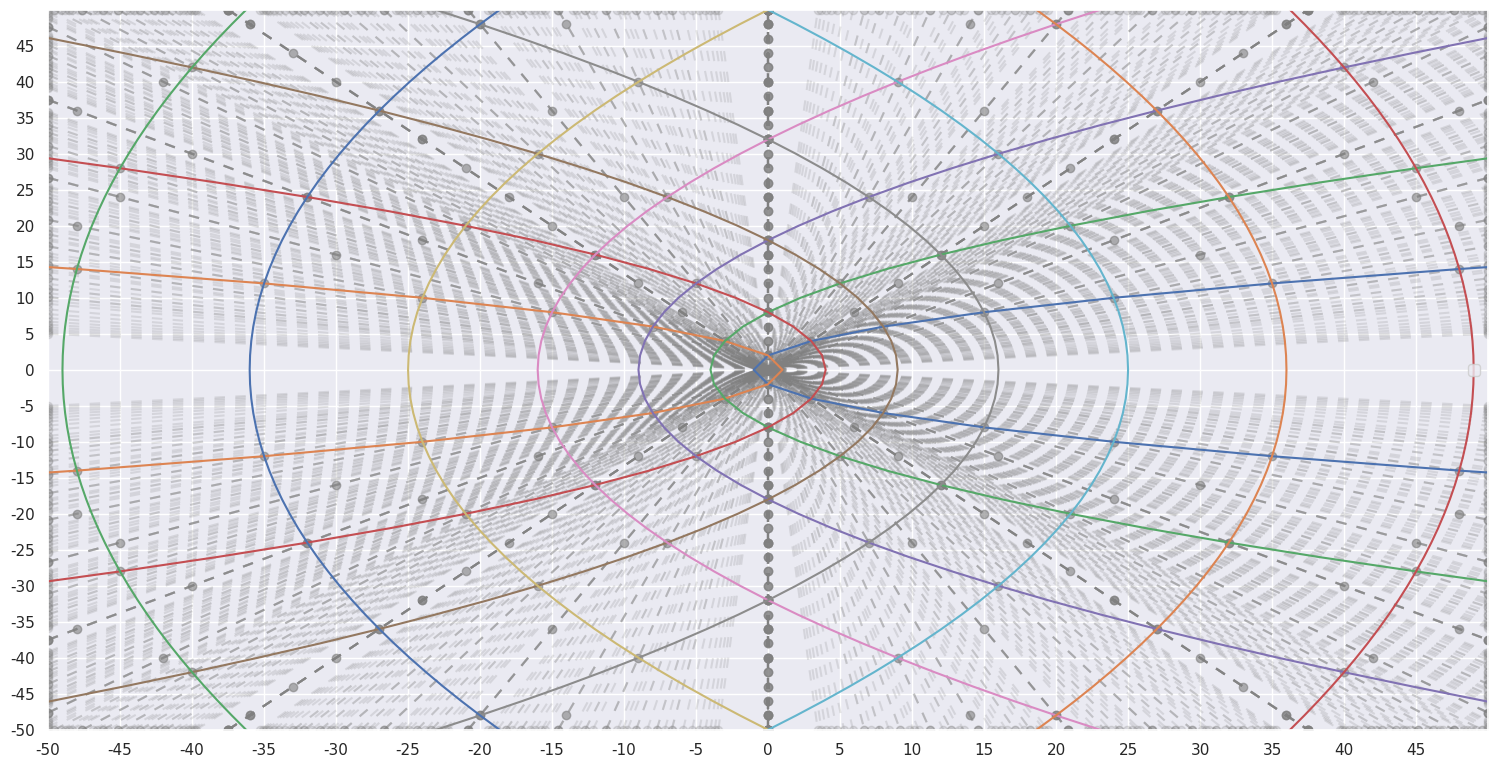

Write Python code to recreate this figure.
import numpy as np

class Triplet_Generator():
    def __init__(self, seed=None):
        self.n = seed

    def __next__(self):
        return (- self.N + self.t**2, 2*self.t*self.n, self.N + self.t**2)

    def __iter__(self):
        if self.n is None:
            self.n = np.random.randint(0,100000, dtype=np.int64)

        # NOTE: starting from t = 0 will generate also triplets with negative integers (triplets in the first two
        # quadrants of the 2D-plane). Starting from t = n the first triplet is trivial (of the type 0 + k^2 = k^2).
        # Starting from t = n + 1 all the triplets are in the first quadrant.
        self.t = self.n + 0
        self.N = np.power(self.n, 2)

        while True:
            yield self.__next__()
            self.t += 1


    def random(self):
        self.t = np.random.randint(0, 100000, dtype=np.int64)
        self.n = np.random.randint(0, 100000, dtype=np.int64)
        self.N = np.power(self.n, 2)
        return self.__next__()



if __name__ == '__main__':
    import matplotlib.pyplot as plt
    import seaborn as sns
    sns.set()

    fig, ax = plt.subplots(figsize=(16, 9))

    for seed in range(1, 15):
        points = []
        i = 0
        pyt_gen = Triplet_Generator(seed=seed)
        for a, b, c in pyt_gen:
            print(f"New pythagorean triplet -> ({a}, {b}, {c})")

            if a**2 + b**2 - c**2 != 0:
                print(f"Not triplet!!!!!")
            points.append((a,b))
            i += 1
            if i > 20:
                break

            line = ax.axline((0, 0), slope=b/a, color="gray", alpha =0.2,  linestyle=(0, (5, 5)), marker='o', markevery=0.1)
            #
            line_points = np.array([(t*a, t*b) for t in range(-100, 100)])
            # line.data = line_points.T
            # line.marker = 'o'
            # ax.plot(*zip(*line_points), color="gray", alpha =0.1, marker='o', linestyle=(0, (5, 5)))
            ax.scatter(*zip(*line_points), color="gray", alpha =0.6, marker='o')

            line = ax.axline((0, 0), slope=-b / a, color="gray", alpha=0.2, linestyle=(0, (5, 5)), marker='o',
                             markevery=0.1)
            line_points = np.array([(t * a, -t * b) for t in range(-100, 100)])
            ax.scatter(*zip(*line_points), color="gray", alpha=0.6, marker='o')
        # ax.plot(*zip(*points), label=f"seed {seed}", marker='o', linewidth=2, markersize=10)

    POINTS = 1000

    for i in range(1, 15):
        parab = lambda y: y ** 2 / (2 * i) ** 2 - i ** 2
        inv_par = lambda y: -y ** 2 / (2 * i) ** 2 + i ** 2

        points_par = [(parab(y), y) for y in range(-POINTS, POINTS, 2)]
        points_inv_par = [(inv_par(y), y) for y in range(-POINTS, POINTS, 2)]

        ax.plot(*zip(*points_par))
        ax.plot(*zip(*points_inv_par))


    X_LIM = 50
    Y_LIM = 50

    ax.set_xlim(-X_LIM, X_LIM)
    ax.set_ylim(-Y_LIM, Y_LIM)

    ax.set_xticks(range(-X_LIM,X_LIM, 5))
    ax.set_yticks(range(-Y_LIM, Y_LIM, 5))
    ax.legend()
    fig.subplots_adjust(left=0.05, right=0.95, top=0.9, bottom=0.1)
    plt.show()





    ### par
    # fig, ax = plt.subplots(figsize=(16, 9))
    # X_LIM = 100
    # Y_LIM = 100
    # POINTS = 1000
    #
    # for i in range(1, 15):
    #     parab = lambda y: y ** 2 / (2 * i) ** 2 - i ** 2
    #     inv_par = lambda y: -y ** 2 / (2 * i) ** 2 + i ** 2
    #
    #     points_par = [(parab(y), y) for y in range(-POINTS, POINTS, 2)]
    #     points_inv_par = [(inv_par(y), y) for y in range(-POINTS, POINTS, 2)]
    #
    #     ax.plot(*zip(*points_par))
    #     ax.plot(*zip(*points_inv_par))
    #
    # ax.set_xlim(-X_LIM, X_LIM)
    # ax.set_ylim(-Y_LIM, Y_LIM)
    #
    # ax.set_xticks(range(-X_LIM, X_LIM, 5))
    # ax.set_yticks(range(-Y_LIM, Y_LIM, 5))
    # plt.show()